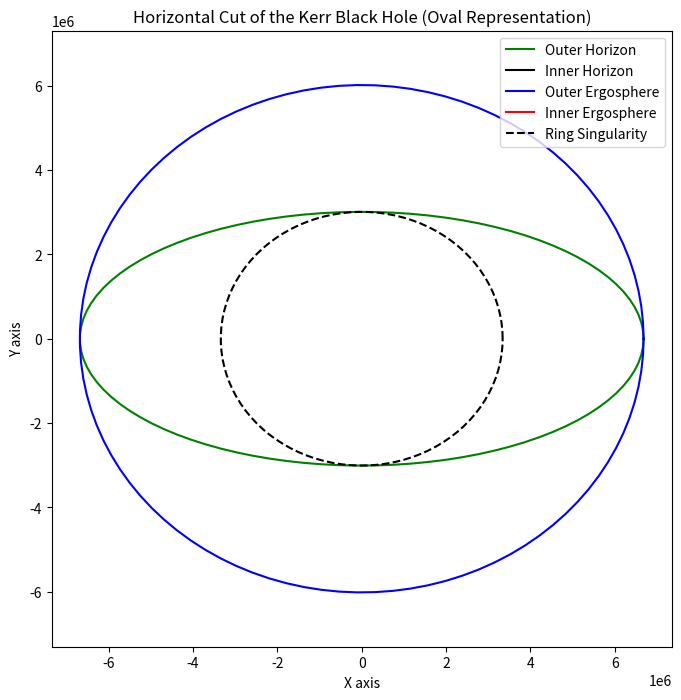
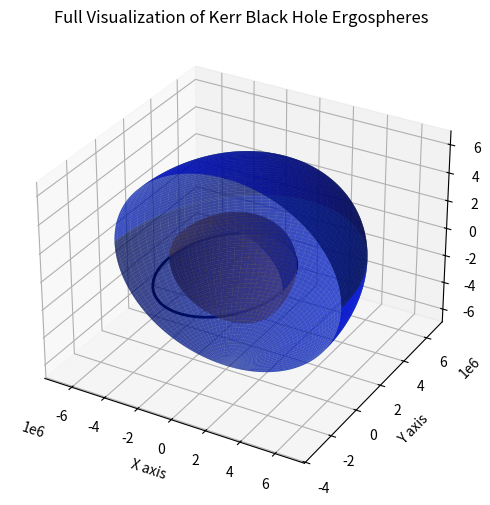

Write Python code to recreate these figures, in order.
import numpy as np
import matplotlib.pyplot as plt
from mpl_toolkits.mplot3d import Axes3D

G = 6.67430e-11  
c = 299792458    
M = 1.5e30 * 1.5e3 
a = 1  
Rs = 2 * G * M / c**2

theta = np.linspace(0, np.pi / 2, 100)
phi = np.linspace(0, np.pi, 100)
theta, phi = np.meshgrid(theta, phi)

outer = Rs + np.sqrt(Rs ** 2 - a ** 2)
inner = Rs - np.sqrt(Rs ** 2 - a ** 2)
outer_ergo = Rs + np.sqrt(Rs**2 - a**2 * np.cos(theta)**2)
inner_ergo = Rs - np.sqrt(Rs**2 - a**2 * np.cos(theta)**2)
Ergosphere = np.sqrt(Rs**2 - a**2 * np.cos(theta)**2)

print("outer :\n", outer)
print("inner : \n", inner)
print("outer ergo \n", outer_ergo)
print("inner ergo \n", inner_ergo)
print(Rs)
print(a)


def spherical_to_cartesian(r, theta, phi):
    x = r * np.sin(theta) * np.cos(phi)
    y = r * np.sin(theta) * np.sin(phi)
    z = r * np.cos(theta)
    return x, y, z
ring_radius = np.sqrt(Rs**2 - a**2)
x_oe, y_oe, z_oe = spherical_to_cartesian(outer_ergo, theta, phi)
x_ie, y_ie, z_ie = spherical_to_cartesian(inner_ergo, theta, phi)
x_o, y_o, z_o = spherical_to_cartesian(outer, theta, phi)
x_i, y_i, z_i = spherical_to_cartesian(inner, theta, phi)
x_e, y_e, z_e = spherical_to_cartesian(Ergosphere, theta, phi)
phi_ring = np.linspace(0, 2*np.pi, 100)
x_ring = ring_radius * np.cos(phi_ring)
y_ring = ring_radius * np.sin(phi_ring)
z_ring = np.zeros_like(x_ring)

phi_equatorial = np.linspace(0, 2 * np.pi, 100)
outer_radius_equatorial = Rs + np.sqrt(Rs**2 - a**2)
inner_radius_equatorial = Rs - np.sqrt(Rs**2 - a**2)
outer_ergo_radius_equatorial = Rs + np.sqrt(Rs**2 - a**2 * np.cos(np.pi / 2)**2)
inner_ergo_radius_equatorial = Rs - np.sqrt(Rs**2 - a**2 * np.cos(np.pi / 2)**2)
ring_radius = np.sqrt(Rs**2 - a**2)
asymmetry_factor = 0.9 
x_outer = outer_radius_equatorial * np.cos(phi_equatorial)
y_outer = outer_radius_equatorial * np.sin(phi_equatorial) * asymmetry_factor
x_inner = inner_radius_equatorial * np.cos(phi_equatorial)
y_inner = inner_radius_equatorial * np.sin(phi_equatorial) * asymmetry_factor
x_outer_ergo = outer_ergo_radius_equatorial * np.cos(phi_equatorial)
y_outer_ergo = outer_ergo_radius_equatorial * np.sin(phi_equatorial) * asymmetry_factor
x_inner_ergo = inner_ergo_radius_equatorial * np.cos(phi_equatorial)
y_inner_ergo = inner_ergo_radius_equatorial * np.sin(phi_equatorial) * asymmetry_factor

plt.figure(figsize=(8, 8))
plt.plot(x_outer, y_outer * 0.5, label='Outer Horizon', color='green')
plt.plot(x_inner, y_inner, label='Inner Horizon', color='black')
plt.plot(x_outer_ergo, y_outer_ergo, label='Outer Ergosphere', color='blue')
plt.plot(x_inner_ergo, y_inner_ergo * 0.5, label='Inner Ergosphere', color='red')
plt.plot(ring_radius * np.cos(phi_equatorial), ring_radius * np.sin(phi_equatorial) * asymmetry_factor, label='Ring Singularity', color='black', linestyle='--')
plt.xlabel('X axis')
plt.ylabel('Y axis')
plt.title('Horizontal Cut of the Kerr Black Hole (Oval Representation)')
plt.legend()
plt.axis('equal')
plt.show()

fig = plt.figure(figsize=(6, 6))
ax = fig.add_subplot(111, projection='3d')

ax.plot_surface(x_oe, y_oe, z_oe, color='blue', alpha=0.6, label='Outer Ergosphere')
ax.plot_surface(x_oe, y_oe, -z_oe, color='blue', alpha=0.6)
ax.plot_surface(x_ie, y_ie, z_ie, color='red', alpha=0.6, label='Inner Ergosphere')
ax.plot_surface(x_ie, y_ie, -z_ie, color='red', alpha=0.6)
ax.plot_surface(x_o, y_o, z_o, color='green', alpha=0.4, label='Outer Event Horizon')
ax.plot_surface(x_o, y_o, -z_o, color='green', alpha=0.4)
ax.plot_surface(x_i, y_i, z_i, color='black', alpha=0.8, label='Inner Event Horizon')
ax.plot_surface(x_i, y_i, -z_i, color='black', alpha=0.8)
ax.plot(x_ring, y_ring, z_ring, color='black', linewidth=2, label='Ring Singularity')
ax.plot_surface(x_e, y_e, z_e, color='orange', alpha=1, label='Ergosphere')
ax.plot_surface(x_e, y_e, -z_e, color='orange', alpha=1)

ax.set_xlabel('X axis')
ax.set_ylabel('Y axis')
ax.set_zlabel('Z axis')
ax.set_title('Full Visualization of Kerr Black Hole Ergospheres')

plt.show()
